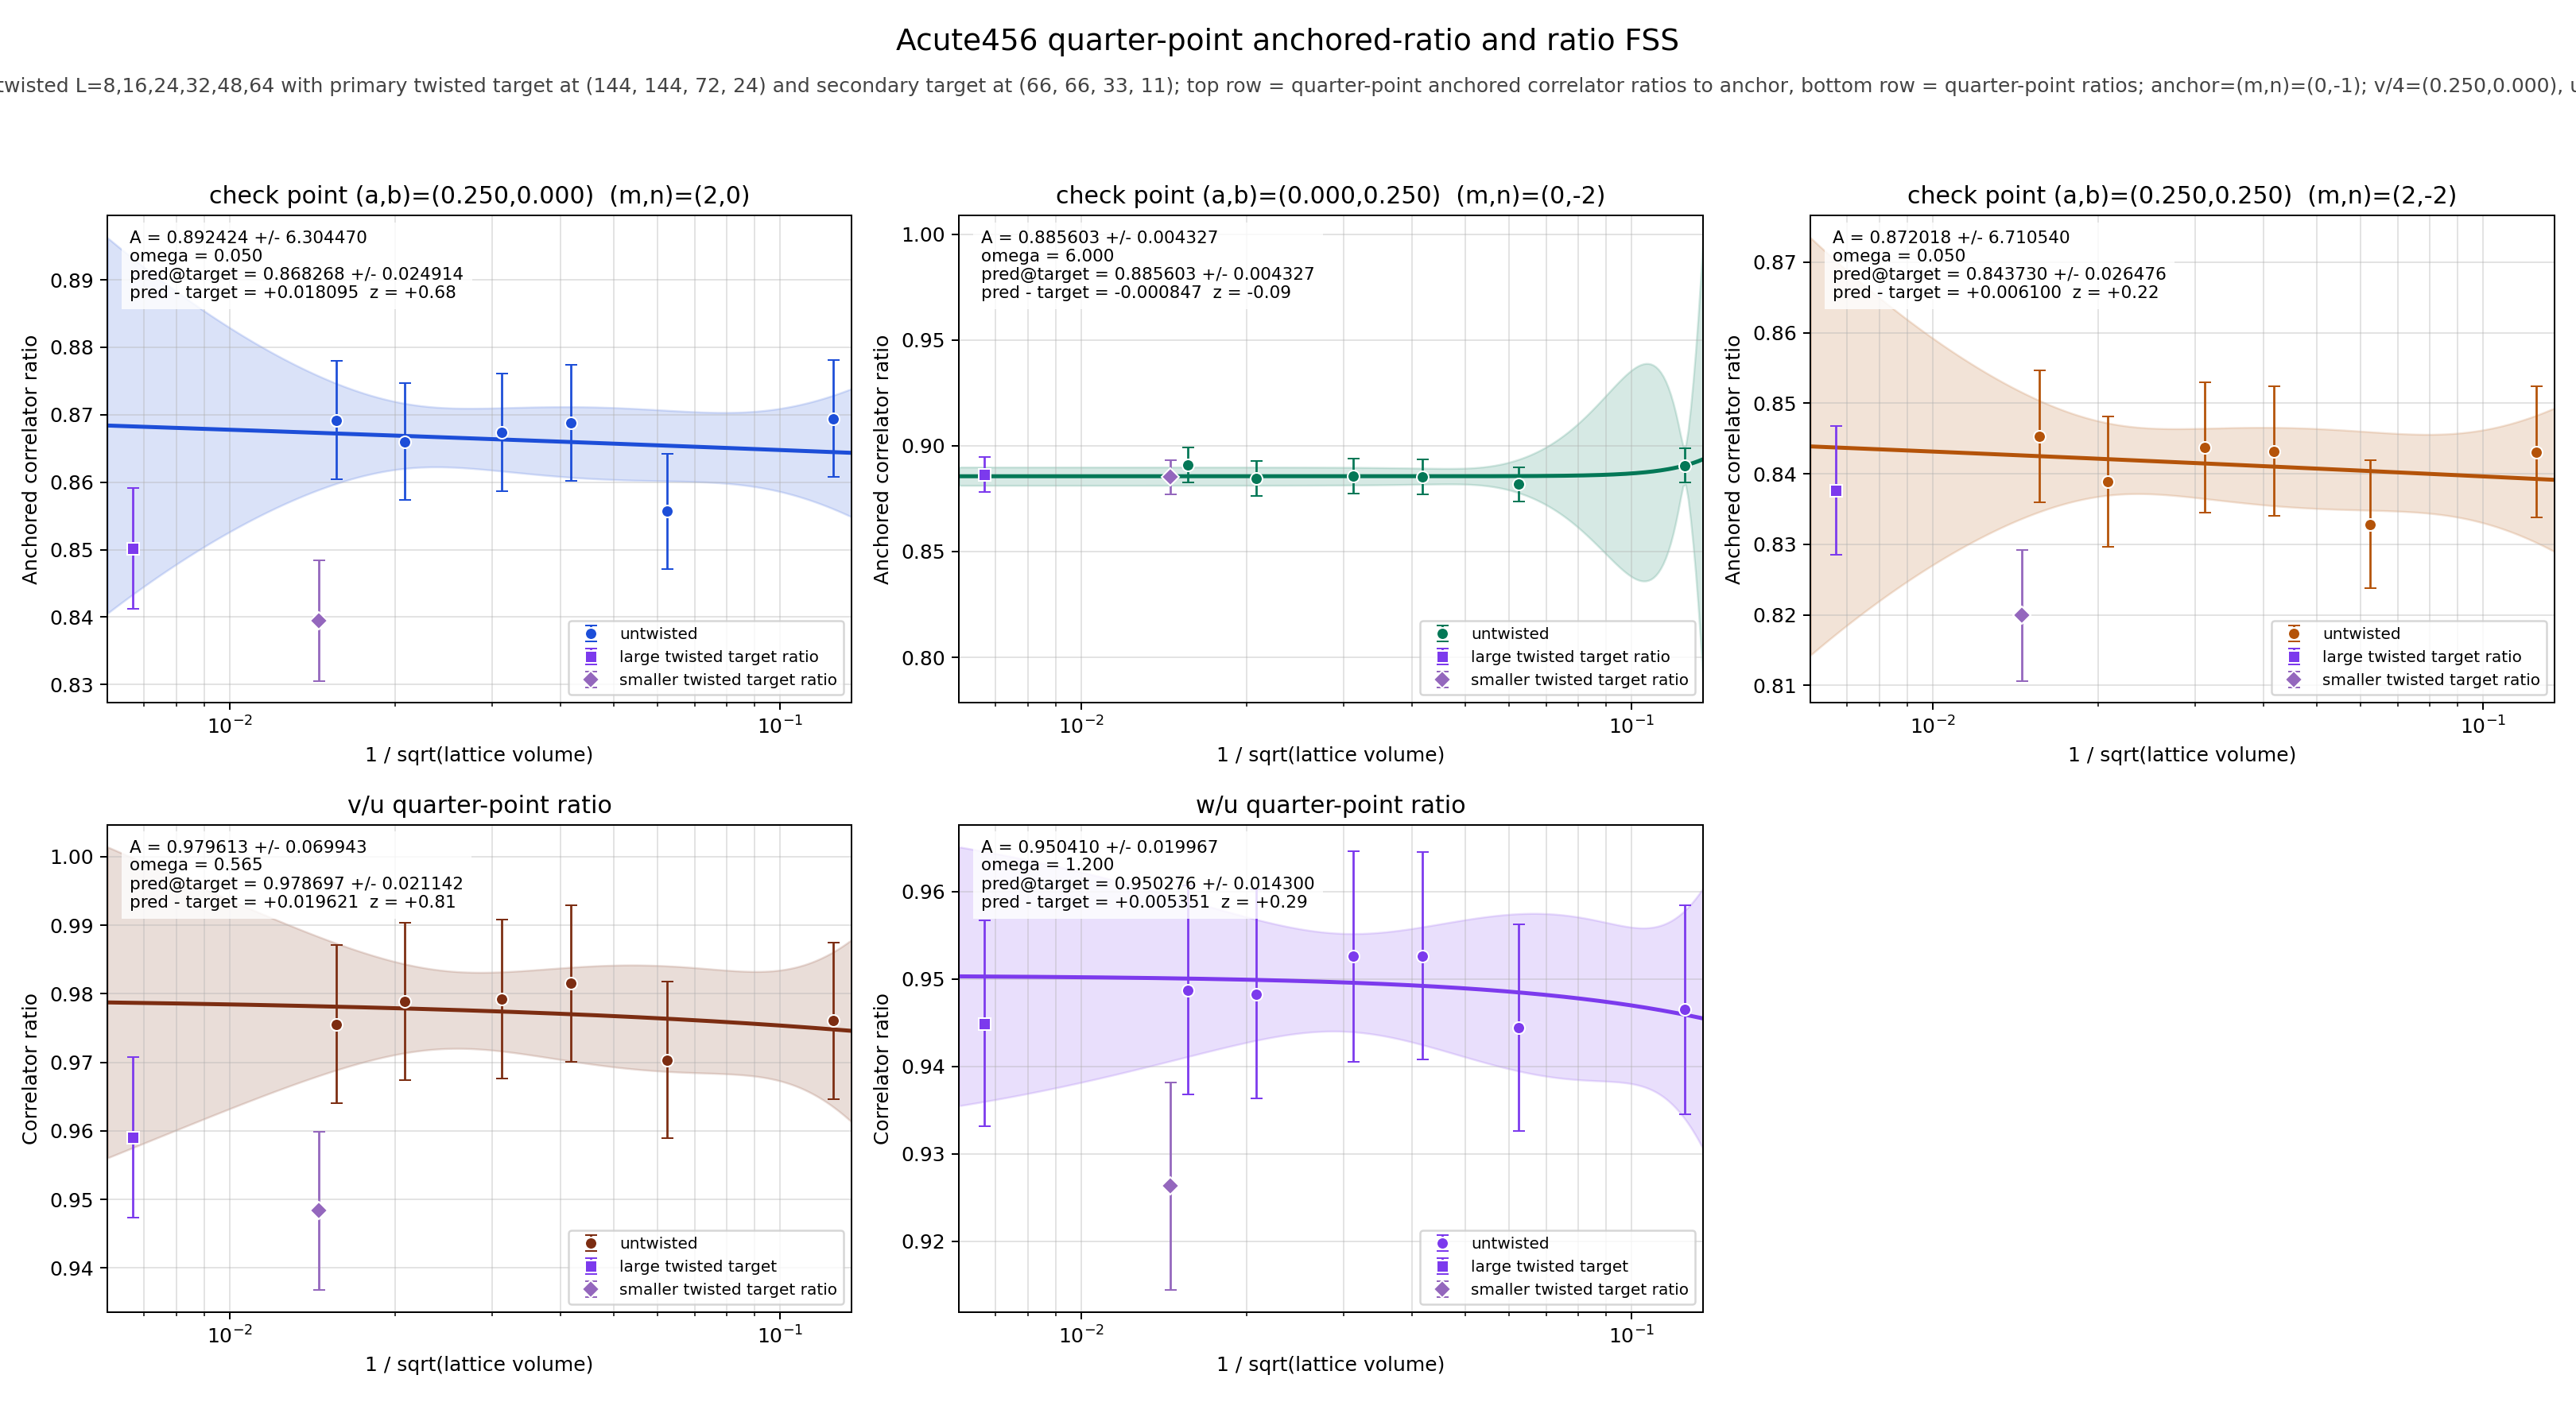

The file beside this chart, header and first rows:
panel	series	x	y	sigma	fit_A	fit_sigma_A	fit_omega	pred_target	pred_target_sigma	delta_target	z_target	twisted_x	twisted_y	twisted_sigma
v/4	untwisted	0.125	0.8694	0.008656	0.8924	6.304	0.05	0.8683	0.02491	0.01809	0.6831	0.006672	0.8502	0.009
v/4	untwisted	0.0625	0.8557	0.008566	0.8924	6.304	0.05	0.8683	0.02491	0.01809	0.6831	0.006672	0.8502	0.009
v/4	untwisted	0.04167	0.8688	0.008587	0.8924	6.304	0.05	0.8683	0.02491	0.01809	0.6831	0.006672	0.8502	0.009
v/4	untwisted	0.03125	0.8674	0.008739	0.8924	6.304	0.05	0.8683	0.02491	0.01809	0.6831	0.006672	0.8502	0.009
v/4	untwisted	0.02083	0.866	0.00867	0.8924	6.304	0.05	0.8683	0.02491	0.01809	0.6831	0.006672	0.8502	0.009
v/4	untwisted	0.01562	0.8692	0.0088	0.8924	6.304	0.05	0.8683	0.02491	0.01809	0.6831	0.006672	0.8502	0.009
v/4	twisted	0.006672	0.8502	0.009	0.8924	6.304	0.05	0.8683	0.02491	0.01809	0.6831	0.006672	0.8502	0.009
u/4	untwisted	0.125	0.8907	0.008193	0.8856	0.004327	6	0.8856	0.004327	-0.0008471	-0.09123	0.006672	0.8865	0.008216
u/4	untwisted	0.0625	0.8818	0.008007	0.8856	0.004327	6	0.8856	0.004327	-0.0008471	-0.09123	0.006672	0.8865	0.008216
u/4	untwisted	0.04167	0.8852	0.008251	0.8856	0.004327	6	0.8856	0.004327	-0.0008471	-0.09123	0.006672	0.8865	0.008216
u/4	untwisted	0.03125	0.8857	0.008338	0.8856	0.004327	6	0.8856	0.004327	-0.0008471	-0.09123	0.006672	0.8865	0.008216
u/4	untwisted	0.02083	0.8846	0.008201	0.8856	0.004327	6	0.8856	0.004327	-0.0008471	-0.09123	0.006672	0.8865	0.008216
u/4	untwisted	0.01562	0.891	0.008283	0.8856	0.004327	6	0.8856	0.004327	-0.0008471	-0.09123	0.006672	0.8865	0.008216
u/4	twisted	0.006672	0.8865	0.008216	0.8856	0.004327	6	0.8856	0.004327	-0.0008471	-0.09123	0.006672	0.8865	0.008216
w/4	untwisted	0.125	0.8431	0.009275	0.872	6.711	0.05	0.8437	0.02648	0.0061	0.2177	0.006672	0.8376	0.009165
w/4	untwisted	0.0625	0.8328	0.009077	0.872	6.711	0.05	0.8437	0.02648	0.0061	0.2177	0.006672	0.8376	0.009165
w/4	untwisted	0.04167	0.8432	0.009133	0.872	6.711	0.05	0.8437	0.02648	0.0061	0.2177	0.006672	0.8376	0.009165
w/4	untwisted	0.03125	0.8437	0.009273	0.872	6.711	0.05	0.8437	0.02648	0.0061	0.2177	0.006672	0.8376	0.009165
w/4	untwisted	0.02083	0.8389	0.009234	0.872	6.711	0.05	0.8437	0.02648	0.0061	0.2177	0.006672	0.8376	0.009165
w/4	untwisted	0.01562	0.8453	0.00934	0.872	6.711	0.05	0.8437	0.02648	0.0061	0.2177	0.006672	0.8376	0.009165
w/4	twisted	0.006672	0.8376	0.009165	0.872	6.711	0.05	0.8437	0.02648	0.0061	0.2177	0.006672	0.8376	0.009165
(v/4)/(u/4)	untwisted	0.125	0.9761	0.01144	0.9796	0.06994	0.5649	0.9787	0.02114	0.01962	0.8125	0.006672	0.9591	0.01167
(v/4)/(u/4)	untwisted	0.0625	0.9703	0.01142	0.9796	0.06994	0.5649	0.9787	0.02114	0.01962	0.8125	0.006672	0.9591	0.01167
(v/4)/(u/4)	untwisted	0.04167	0.9815	0.01143	0.9796	0.06994	0.5649	0.9787	0.02114	0.01962	0.8125	0.006672	0.9591	0.01167
(v/4)/(u/4)	untwisted	0.03125	0.9793	0.01162	0.9796	0.06994	0.5649	0.9787	0.02114	0.01962	0.8125	0.006672	0.9591	0.01167
(v/4)/(u/4)	untwisted	0.02083	0.9789	0.01149	0.9796	0.06994	0.5649	0.9787	0.02114	0.01962	0.8125	0.006672	0.9591	0.01167
(v/4)/(u/4)	untwisted	0.01562	0.9756	0.01151	0.9796	0.06994	0.5649	0.9787	0.02114	0.01962	0.8125	0.006672	0.9591	0.01167
(v/4)/(u/4)	twisted	0.006672	0.9591	0.01167	0.9796	0.06994	0.5649	0.9787	0.02114	0.01962	0.8125	0.006672	0.9591	0.01167
(w/4)/(u/4)	untwisted	0.125	0.9465	0.01195	0.9504	0.01997	1.2	0.9503	0.0143	0.005351	0.2887	0.006672	0.9449	0.01179
(w/4)/(u/4)	untwisted	0.0625	0.9444	0.01183	0.9504	0.01997	1.2	0.9503	0.0143	0.005351	0.2887	0.006672	0.9449	0.01179
(w/4)/(u/4)	untwisted	0.04167	0.9526	0.01187	0.9504	0.01997	1.2	0.9503	0.0143	0.005351	0.2887	0.006672	0.9449	0.01179
(w/4)/(u/4)	untwisted	0.03125	0.9526	0.01205	0.9504	0.01997	1.2	0.9503	0.0143	0.005351	0.2887	0.006672	0.9449	0.01179
(w/4)/(u/4)	untwisted	0.02083	0.9483	0.01195	0.9504	0.01997	1.2	0.9503	0.0143	0.005351	0.2887	0.006672	0.9449	0.01179
(w/4)/(u/4)	untwisted	0.01562	0.9487	0.01195	0.9504	0.01997	1.2	0.9503	0.0143	0.005351	0.2887	0.006672	0.9449	0.01179
(w/4)/(u/4)	twisted	0.006672	0.9449	0.01179	0.9504	0.01997	1.2	0.9503	0.0143	0.005351	0.2887	0.006672	0.9449	0.01179
